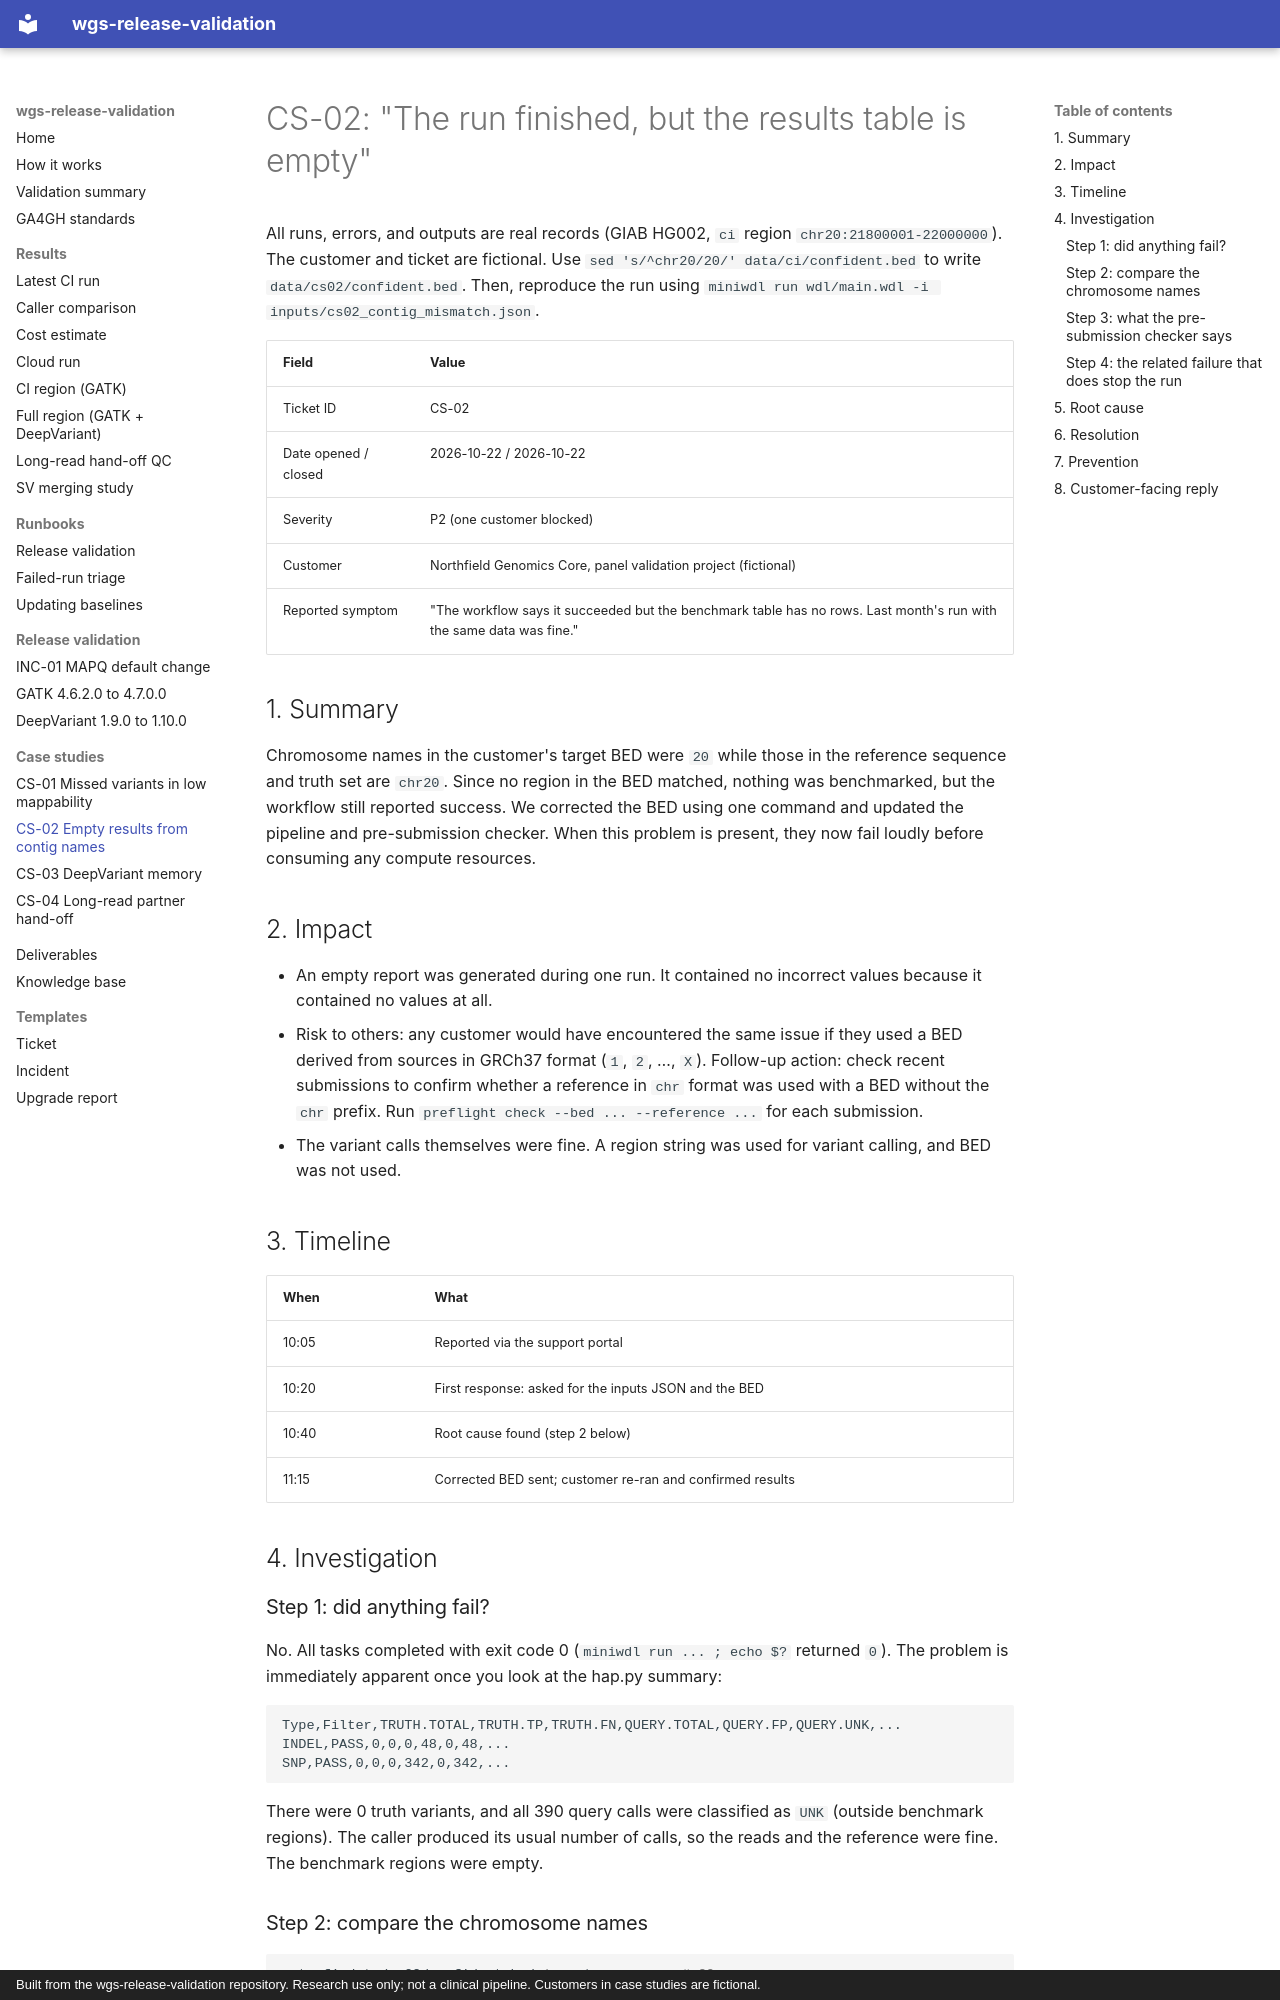

repository: ericwootton/wgs-release-validation · page: case-studies/CS-02-contig-names/index.html · generator: mkdocs · copyright: Built from the wgs-release-validation repository. Research use only; not a clinical pipeline. Customers in case studies are fictional.

# CS-02: "The run finished, but the results table is empty"

All runs, errors, and outputs are real records (GIAB HG002, `ci` region
`chr20:21800001-22000000`). The customer and ticket are fictional. Use
`sed 's/^chr20/20/' data/ci/confident.bed` to write
`data/cs02/confident.bed`. Then, reproduce the run using
`miniwdl run wdl/main.wdl -i inputs/cs02_contig_mismatch.json`.

| Field | Value |
|---|---|
| Ticket ID | CS-02 |
| Date opened / closed | 2026-10-22 / 2026-10-22 |
| Severity | P2 (one customer blocked) |
| Customer | Northfield Genomics Core, panel validation project (fictional) |
| Reported symptom | "The workflow says it succeeded but the benchmark table has no rows. Last month's run with the same data was fine." |

## 1. Summary

Chromosome names in the customer's target BED were `20` while those in the reference sequence and
truth set are `chr20`. Since no region in the BED matched, nothing was benchmarked, but the
workflow still reported success. We corrected the BED using one command and updated the pipeline
and pre-submission checker. When this problem is present, they now fail loudly before consuming any
compute resources.

## 2. Impact

- An empty report was generated during one run. It contained no incorrect values because it contained no values at all.
- Risk to others: any customer would have encountered the same issue if they used a BED derived
  from sources in GRCh37 format (`1`, `2`, …, `X`). Follow-up action: check recent submissions
  to confirm whether a reference in `chr` format was used with a BED without the `chr` prefix.
  Run `preflight check --bed ... --reference ...` for each submission.
- The variant calls themselves were fine. A region string was used for variant calling, and BED was not used.

## 3. Timeline

| When | What |
|---|---|
| 10:05 | Reported via the support portal |
| 10:20 | First response: asked for the inputs JSON and the BED |
| 10:40 | Root cause found (step 2 below) |
| 11:15 | Corrected BED sent; customer re-ran and confirmed results |

## 4. Investigation

### Step 1: did anything fail?

No. All tasks completed with exit code 0 (`miniwdl run ... ; echo $?` returned `0`). The
problem is immediately apparent once you look at the hap.py summary:

```text
Type,Filter,TRUTH.TOTAL,TRUTH.TP,TRUTH.FN,QUERY.TOTAL,QUERY.FP,QUERY.UNK,...
INDEL,PASS,0,0,0,48,0,48,...
SNP,PASS,0,0,0,342,0,342,...
```

There were 0 truth variants, and all 390 query calls were classified as `UNK` (outside benchmark
regions). The caller produced its usual number of calls, so the reads
and the reference were fine. The benchmark regions were empty.

### Step 2: compare the chromosome names

```bash
cut -f1 data/cs02/confident.bed | sort -u        # 20
cut -f1 ref.fa.fai                               # chr20
```

The BED was exported from a vendor portal which used GRCh37-style names. Since the
coordinates were in GRCh38, the issue was limited to naming.
